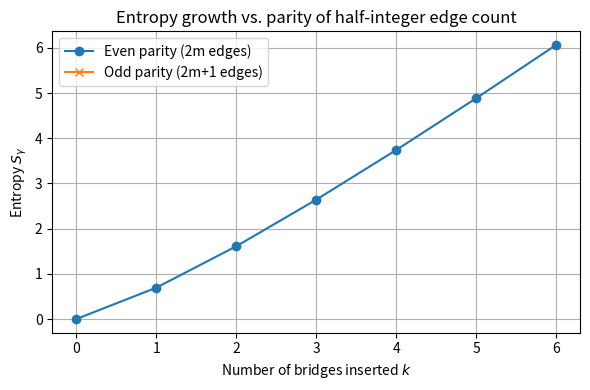

Reproduce this figure in Python.
import math
import numpy as np
import matplotlib.pyplot as plt

def catalan(n):
    return math.comb(2*n, n)//(n+1)

k_vals = list(range(0, 7))

# Even parity case: start with 2 spin-1/2 edges (m=1)
S_even = [math.log(catalan(1 + k)) for k in k_vals]

# Odd parity case: start with 1 spin-1/2 edge (odd); any bridge keeps parity odd => d0 = 0 => entropy undefined.
# Represent undefined as NaN so it shows as missing points.
S_odd = [np.nan for _ in k_vals]

plt.figure(figsize=(6,4))
plt.plot(k_vals, S_even, marker='o', label='Even parity (2m edges)')
plt.plot(k_vals, S_odd, marker='x', label='Odd parity (2m+1 edges)')
plt.xlabel("Number of bridges inserted $k$")
plt.ylabel("Entropy $S_\\gamma$")
plt.title("Entropy growth vs. parity of half‑integer edge count")
plt.legend()
plt.grid(True)
plt.tight_layout()
plt.savefig("entropy_growth_even_vs_odd.pdf")
plt.show()
